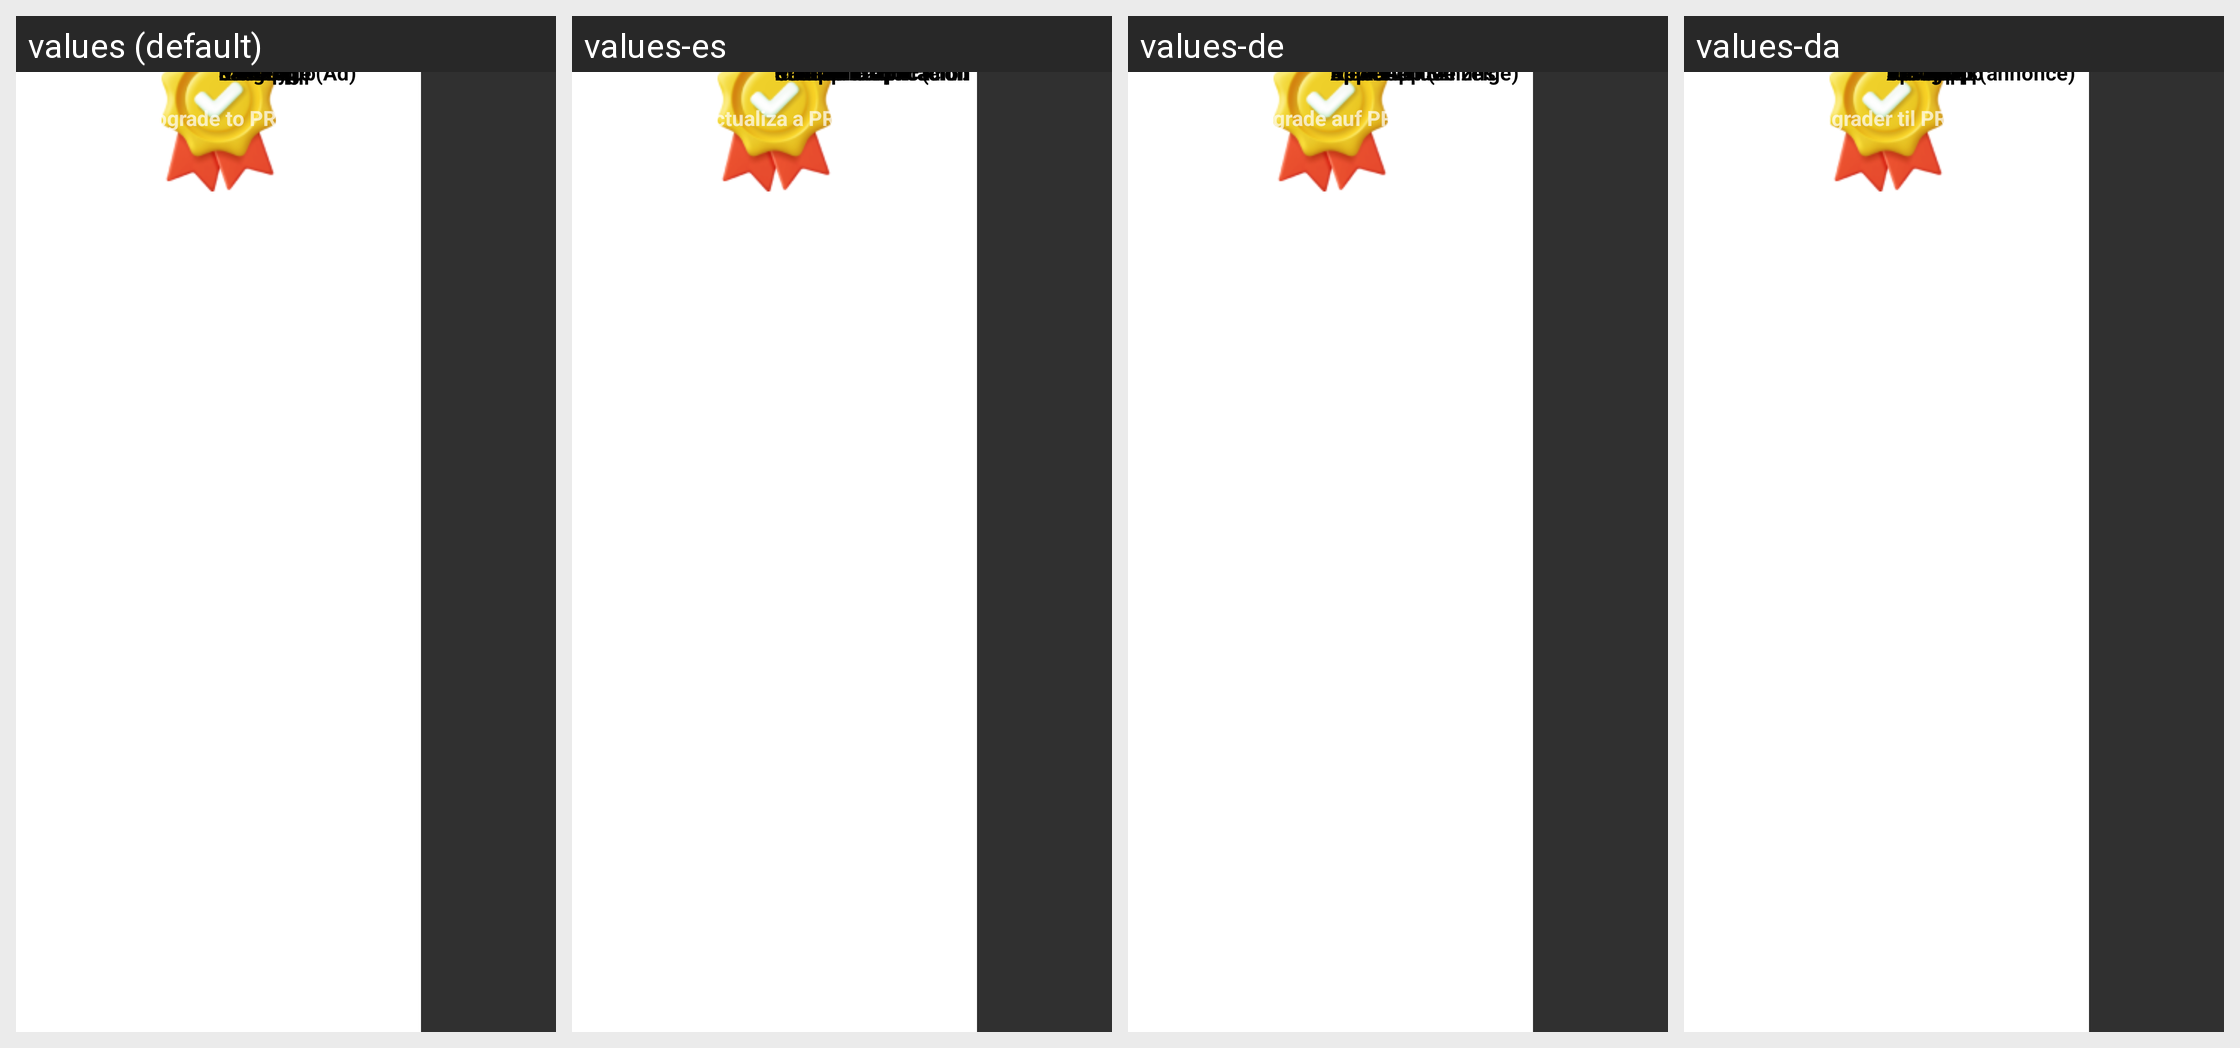

The same Android screen rendered under several of its app's locales, left to right. List the strings drawn on it with the default value and each locale's translation.
Android screen res/layout/navigation_layout.xml rendered under 4 locales, left to right: values (default), values-es, values-de, values-da. Device: Nexus 5 (rendered at 1080×1920; each locale shown at half size, 540×960, under a caption strip naming it); theme Theme.QuotesCreaterWakeel.
Other locales in the repository, not shown: values-fr, values-hi, values-it.
Strings drawn on this screen, with the default value and each locale's value (text and hints the layout hard-codes, and strings that could not be matched under every locale, appear in the picture but are not listed):

upgrade_to_pro
  values: Upgrade to PRO!
  values-es: ¡Actualiza a PRO!
  values-de: Upgrade auf PRO!
  values-da: Opgrader til PRO!

share_app
  values: Share App
  values-es: Compartir aplicación
  values-de: App teilen
  values-da: Del app

exit_app
  values: Exit App
  values-es: Salir de la aplicación
  values-de: App beenden
  values-da: Afslut app

rate_us
  values: Rate Us
  values-es: Califícanos
  values-de: Bewerten Sie uns
  values-da: Vurder os

language
  values: Language
  values-es: Idioma
  values-de: Sprache
  values-da: Sprog

more_app
  values: More App (Ad)
  values-es: Más aplicación (anuncio)
  values-de: Mehr App (Anzeige)
  values-da: Flere app (annonce)

privacy
  values: Privacy
  values-es: Privacidad
  values-de: Datenschutz
  values-da: Privatliv
